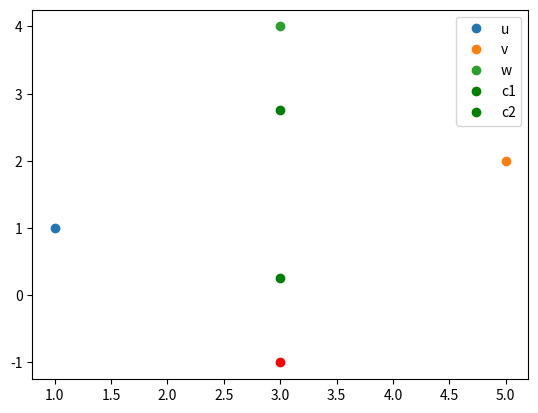

This chart was generated by the following Python code:
'''
Here the classes and implementation are prototyped and tested, then migrated to classes.py

'''

import matplotlib.pyplot as plt


class Point():
    pointz = []
    def __init__(self,x,y):
        self.x = x
        self.y = y

        Point.pointz.append(self)

def difference(p1,p2):#not commutative
    difx = p1.x - p2.x
    dify = p1.y - p2.y
    return Point(difx,dify)

def add(p1,p2): #commutative
    return Point(p1.x + p2.x,p1.y + p2.y)


def scale(point,some_constant):
    sx = point.x * some_constant
    sy = point.y * some_constant
    return Point(sx,sy)


def centroid(p1,p2):

    xcent = (p1.x + p2.x) / 2
    ycent = (p1.y + p2.y) / 2
    return Point(xcent,ycent)

def reflect(p1,p2,p3): #p1 and p2 are not moving, p3 is
    cent = centroid(p1,p2)
    diff = difference(cent,p3) #vec / point from p3 to centroid, must add to centroid to get reflection

    return add(cent,diff)

def extend(p1,p2,p3):
    cent = centroid(p1,p2)
    diff = difference(cent,p3)
    extdiffx = diff.x * 2
    extdiffy = diff.y * 2
    extdiff = Point(extdiffx,extdiffy)
    return add(extdiff,cent)
    
def contract(w,r):

    diff = difference(r,w)

    sc1 = scale(diff,1/4)
    sc2 = scale(diff,3/4)

    c1 = add(w,sc1)
    c2 = add(w,sc2)

    return c1,c2
    

def shrink(u,v,w):
    
    vprime = centroid(u,v)
    wprime = centroid(u,w)
    return vprime,wprime





u = Point(1,1)
u.name = 'u'
v = Point(5,2)
v.name = 'v'
w = Point(3,4)
w.name = 'w'







for point in Point.pointz:
    plt.plot(point.x,point.y,'o',label = point.name)


r = reflect(u,v,w)

c1,c2 = contract(w,r)

plt.plot(c1.x,c1.y,'go',label = 'c1')
plt.plot(c2.x,c2.y,'go',label = 'c2')

plt.plot(r.x,r.y,'ro')


plt.legend()
plt.show()



